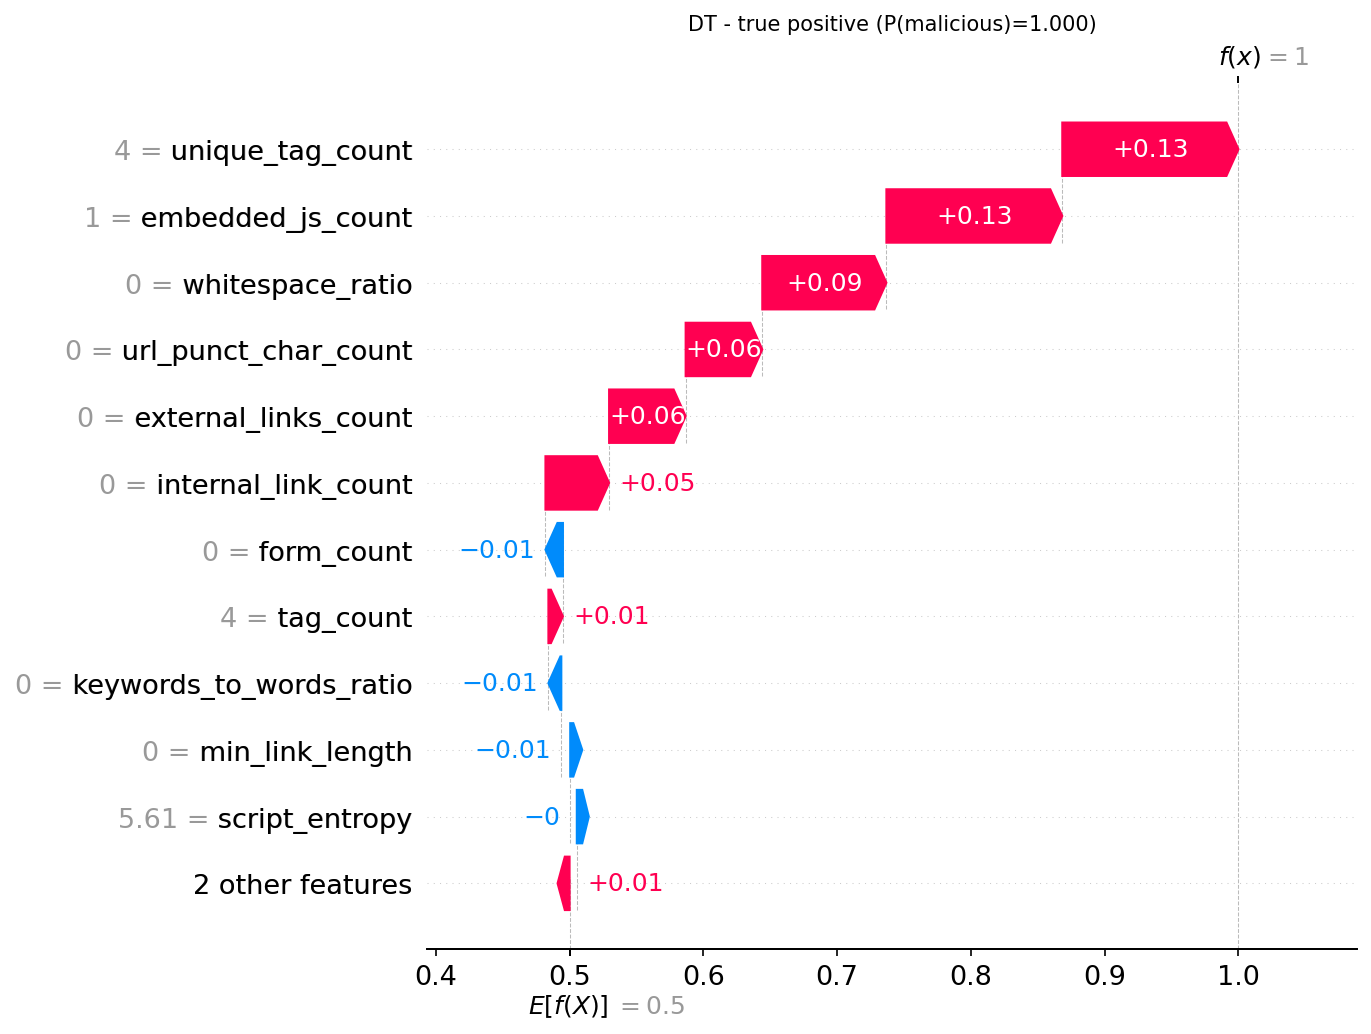

The file beside this chart, header and first rows:
actual, predicted, probability_malicious, feature, feature_value, shap_value
1, 1, 1.0, unique_tag_count, 4.0, 0.1317
1, 1, 1.0, embedded_js_count, 1.0, 0.1315
1, 1, 1.0, whitespace_ratio, 0.0, 0.09279
1, 1, 1.0, url_punct_char_count, 0.0, 0.05729
1, 1, 1.0, external_links_count, 0.0, 0.05722
1, 1, 1.0, internal_link_count, 0.0, 0.04757
1, 1, 1.0, form_count, 0.0, -0.01305
1, 1, 1.0, tag_count, 4.0, 0.01084
1, 1, 1.0, keywords_to_words_ratio, 0.0, -0.009636
1, 1, 1.0, min_link_length, 0.0, -0.006679
1, 1, 1.0, script_entropy, 5.61, -0.004908
1, 1, 1.0, external_link_count, 0.0, 0.004491
1, 1, 1.0, script_count, 1.0, 0.0009111
